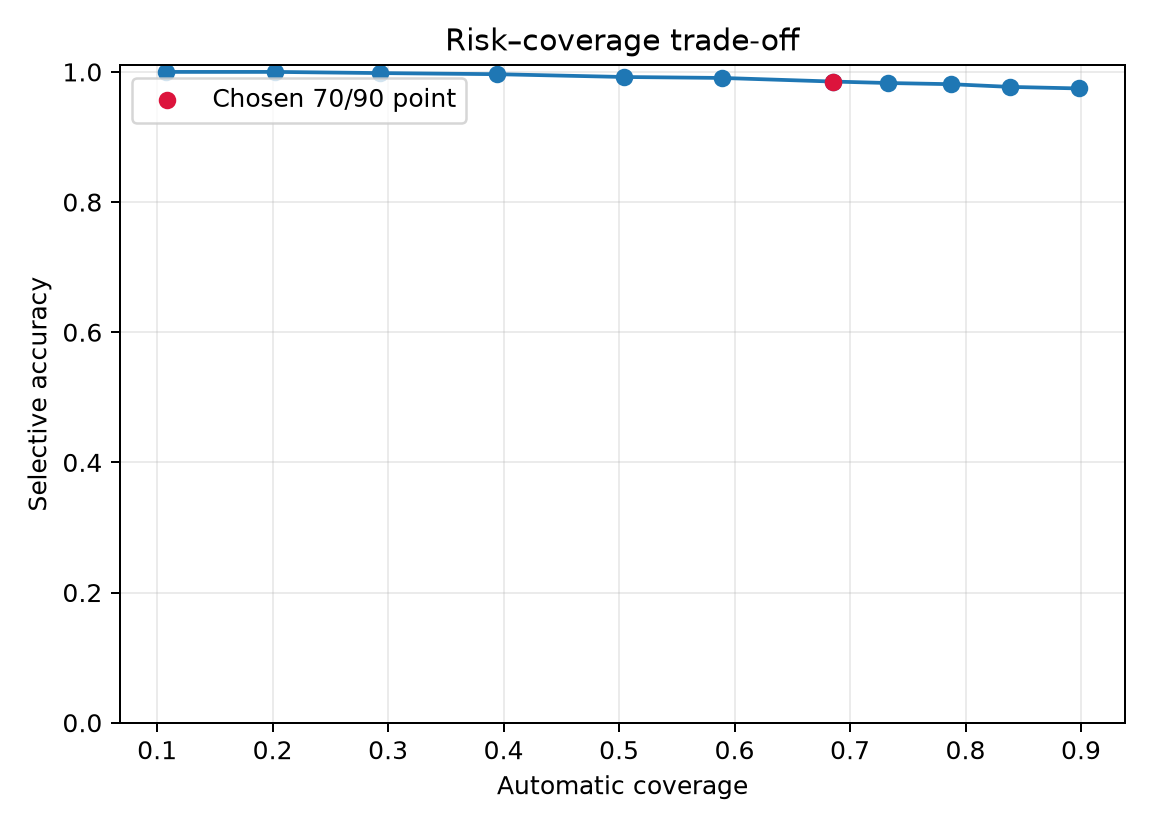

Data behind this chart, as committed beside it:
seed, automatic_percentile, assisted_percentile, selected_operating_point, n, automatic_count, automatic_coverage, selective_accuracy, selective_error_rate, assisted_count, human_review_count, review_workload_count, review_workload_fraction, false_negatives_automatic, false_negatives_routed_away
2026, 10, 90, False, 114, 10, 0.08772, 1.0, 0.0, 89, 15, 104, 0.9123, 0, 1
2026, 20, 90, False, 114, 22, 0.193, 1.0, 0.0, 77, 15, 92, 0.807, 0, 1
2026, 30, 90, False, 114, 33, 0.2895, 1.0, 0.0, 66, 15, 81, 0.7105, 0, 1
2026, 40, 90, False, 114, 56, 0.4912, 1.0, 0.0, 43, 15, 58, 0.5088, 0, 1
2026, 50, 90, False, 114, 65, 0.5702, 1.0, 0.0, 34, 15, 49, 0.4298, 0, 1
2026, 60, 90, False, 114, 68, 0.5965, 1.0, 0.0, 31, 15, 46, 0.4035, 0, 1
2026, 70, 90, True, 114, 82, 0.7193, 0.9756, 0.02439, 17, 15, 32, 0.2807, 0, 1
2026, 75, 90, False, 114, 84, 0.7368, 0.9643, 0.03571, 15, 15, 30, 0.2632, 0, 1
2026, 80, 90, False, 114, 86, 0.7544, 0.9651, 0.03488, 13, 15, 28, 0.2456, 0, 1
2026, 85, 90, False, 114, 92, 0.807, 0.9565, 0.04348, 7, 15, 22, 0.193, 1, 0
2026, 90, 90, False, 114, 99, 0.8684, 0.9495, 0.05051, 0, 15, 15, 0.1316, 1, 0
2027, 10, 90, False, 114, 16, 0.1404, 1.0, 0.0, 87, 11, 98, 0.8596, 0, 3
2027, 20, 90, False, 114, 27, 0.2368, 1.0, 0.0, 76, 11, 87, 0.7632, 0, 3
2027, 30, 90, False, 114, 35, 0.307, 1.0, 0.0, 68, 11, 79, 0.693, 0, 3
2027, 40, 90, False, 114, 49, 0.4298, 1.0, 0.0, 54, 11, 65, 0.5702, 0, 3
2027, 50, 90, False, 114, 59, 0.5175, 1.0, 0.0, 44, 11, 55, 0.4825, 0, 3
2027, 60, 90, False, 114, 66, 0.5789, 1.0, 0.0, 37, 11, 48, 0.4211, 0, 3
2027, 70, 90, True, 114, 74, 0.6491, 1.0, 0.0, 29, 11, 40, 0.3509, 0, 3
2027, 75, 90, False, 114, 82, 0.7193, 0.9878, 0.0122, 21, 11, 32, 0.2807, 0, 3
2027, 80, 90, False, 114, 90, 0.7895, 0.9889, 0.01111, 13, 11, 24, 0.2105, 0, 3
2027, 85, 90, False, 114, 96, 0.8421, 0.9896, 0.01042, 7, 11, 18, 0.1579, 0, 3
2027, 90, 90, False, 114, 103, 0.9035, 0.9903, 0.009709, 0, 11, 11, 0.09649, 0, 3
2028, 10, 90, False, 114, 16, 0.1404, 1.0, 0.0, 93, 5, 98, 0.8596, 0, 2
2028, 20, 90, False, 114, 21, 0.1842, 1.0, 0.0, 88, 5, 93, 0.8158, 0, 2
2028, 30, 90, False, 114, 38, 0.3333, 1.0, 0.0, 71, 5, 76, 0.6667, 0, 2
2028, 40, 90, False, 114, 46, 0.4035, 1.0, 0.0, 63, 5, 68, 0.5965, 0, 2
2028, 50, 90, False, 114, 68, 0.5965, 0.9853, 0.01471, 41, 5, 46, 0.4035, 0, 2
2028, 60, 90, False, 114, 72, 0.6316, 0.9861, 0.01389, 37, 5, 42, 0.3684, 0, 2
2028, 70, 90, True, 114, 85, 0.7456, 0.9647, 0.03529, 24, 5, 29, 0.2544, 0, 2
2028, 75, 90, False, 114, 93, 0.8158, 0.9677, 0.03226, 16, 5, 21, 0.1842, 0, 2
2028, 80, 90, False, 114, 94, 0.8246, 0.9681, 0.03191, 15, 5, 20, 0.1754, 0, 2
2028, 85, 90, False, 114, 103, 0.9035, 0.9515, 0.04854, 6, 5, 11, 0.09649, 0, 2
2028, 90, 90, False, 114, 109, 0.9561, 0.945, 0.05505, 0, 5, 5, 0.04386, 1, 1
2029, 10, 90, False, 114, 11, 0.09649, 1.0, 0.0, 84, 19, 103, 0.9035, 0, 2
2029, 20, 90, False, 114, 29, 0.2544, 1.0, 0.0, 66, 19, 85, 0.7456, 0, 2
2029, 30, 90, False, 114, 38, 0.3333, 1.0, 0.0, 57, 19, 76, 0.6667, 0, 2
2029, 40, 90, False, 114, 44, 0.386, 1.0, 0.0, 51, 19, 70, 0.614, 0, 2
2029, 50, 90, False, 114, 62, 0.5439, 1.0, 0.0, 33, 19, 52, 0.4561, 0, 2
2029, 60, 90, False, 114, 72, 0.6316, 1.0, 0.0, 23, 19, 42, 0.3684, 0, 2
2029, 70, 90, True, 114, 81, 0.7105, 1.0, 0.0, 14, 19, 33, 0.2895, 0, 2
2029, 75, 90, False, 114, 84, 0.7368, 1.0, 0.0, 11, 19, 30, 0.2632, 0, 2
2029, 80, 90, False, 114, 86, 0.7544, 1.0, 0.0, 9, 19, 28, 0.2456, 0, 2
2029, 85, 90, False, 114, 92, 0.807, 0.9891, 0.01087, 3, 19, 22, 0.193, 0, 2
2029, 90, 90, False, 114, 95, 0.8333, 0.9895, 0.01053, 0, 19, 19, 0.1667, 0, 2
2030, 10, 90, False, 114, 18, 0.1579, 1.0, 0.0, 82, 14, 96, 0.8421, 0, 4
2030, 20, 90, False, 114, 23, 0.2018, 1.0, 0.0, 77, 14, 91, 0.7982, 0, 4
2030, 30, 90, False, 114, 32, 0.2807, 1.0, 0.0, 68, 14, 82, 0.7193, 0, 4
2030, 40, 90, False, 114, 38, 0.3333, 1.0, 0.0, 62, 14, 76, 0.6667, 0, 4
2030, 50, 90, False, 114, 49, 0.4298, 1.0, 0.0, 51, 14, 65, 0.5702, 0, 4
2030, 60, 90, False, 114, 65, 0.5702, 1.0, 0.0, 35, 14, 49, 0.4298, 0, 4
2030, 70, 90, True, 114, 74, 0.6491, 1.0, 0.0, 26, 14, 40, 0.3509, 0, 4
2030, 75, 90, False, 114, 81, 0.7105, 1.0, 0.0, 19, 14, 33, 0.2895, 0, 4
2030, 80, 90, False, 114, 85, 0.7456, 1.0, 0.0, 15, 14, 29, 0.2544, 0, 4
2030, 85, 90, False, 114, 97, 0.8509, 1.0, 0.0, 3, 14, 17, 0.1491, 0, 4
2030, 90, 90, False, 114, 100, 0.8772, 1.0, 0.0, 0, 14, 14, 0.1228, 0, 4
2031, 10, 90, False, 114, 23, 0.2018, 1.0, 0.0, 83, 8, 91, 0.7982, 0, 1
2031, 20, 90, False, 114, 27, 0.2368, 1.0, 0.0, 79, 8, 87, 0.7632, 0, 1
2031, 30, 90, False, 114, 35, 0.307, 1.0, 0.0, 71, 8, 79, 0.693, 0, 1
2031, 40, 90, False, 114, 50, 0.4386, 1.0, 0.0, 56, 8, 64, 0.5614, 0, 1
2031, 50, 90, False, 114, 62, 0.5439, 1.0, 0.0, 44, 8, 52, 0.4561, 0, 1
... 270 more rows
